Photos from the image-classification dataset "Final_Spinach_NPK_Dataset_Clean" in the GitHub repository rajsinghkog/hydrophonic_system. Its 4 classes are: healthy, nitrogen deficiency, phosphorus deficiency, potassium deficiency.

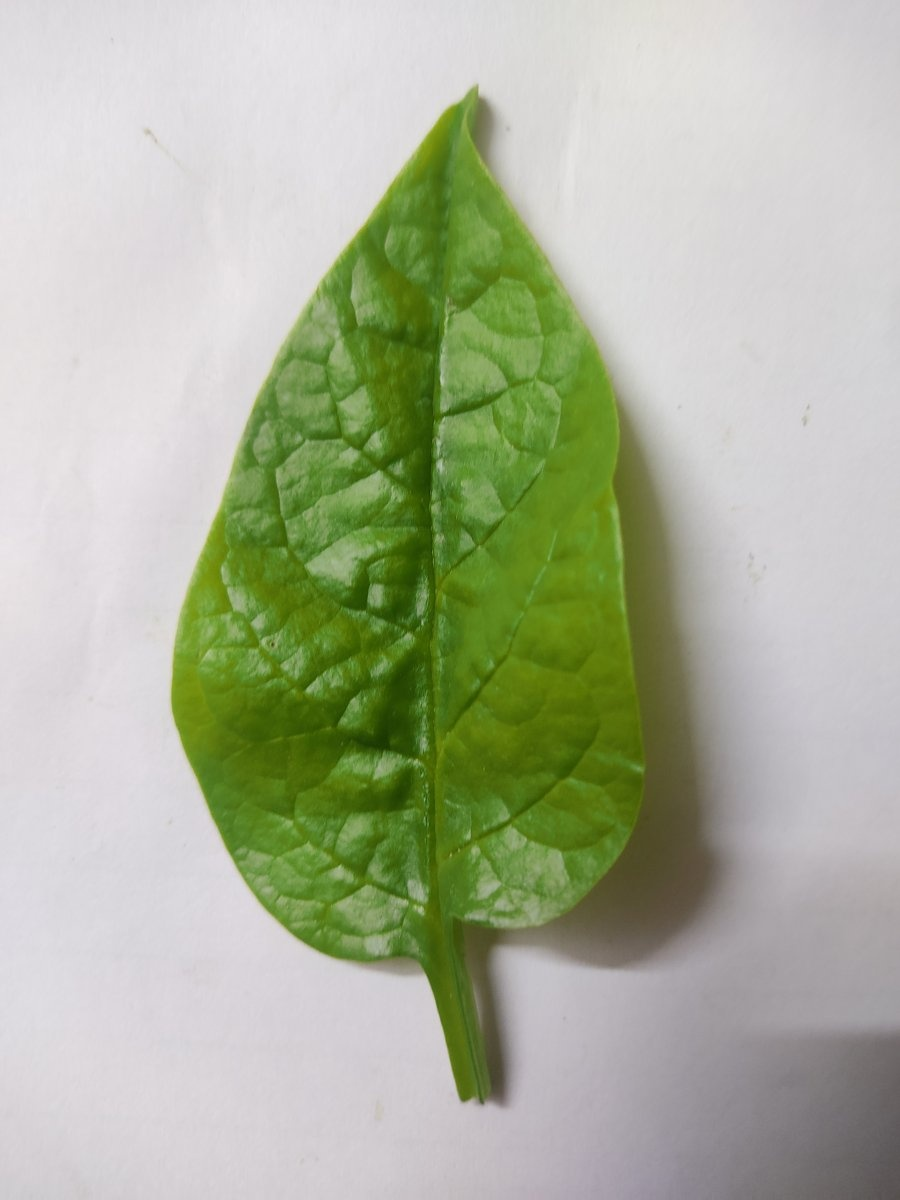
Label: potassium deficiency

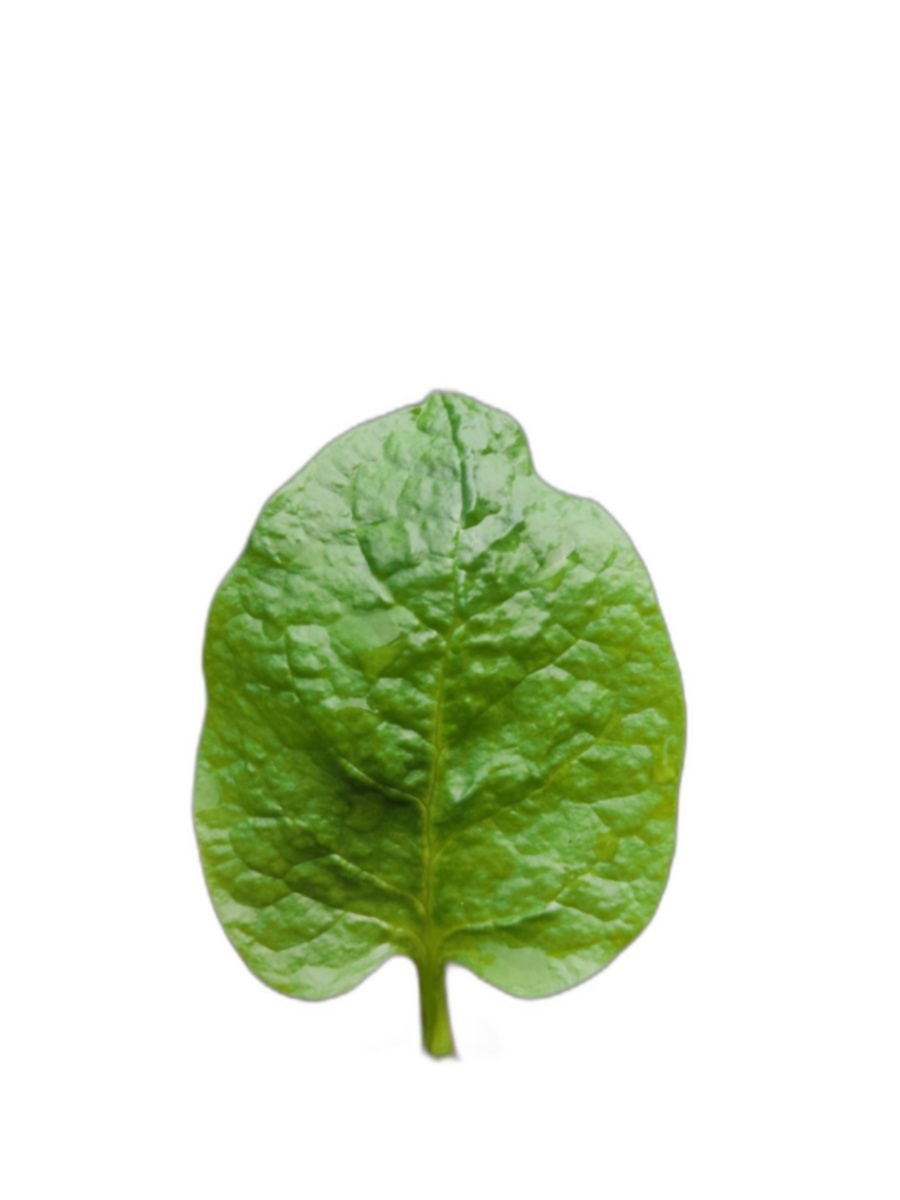
Label: healthy

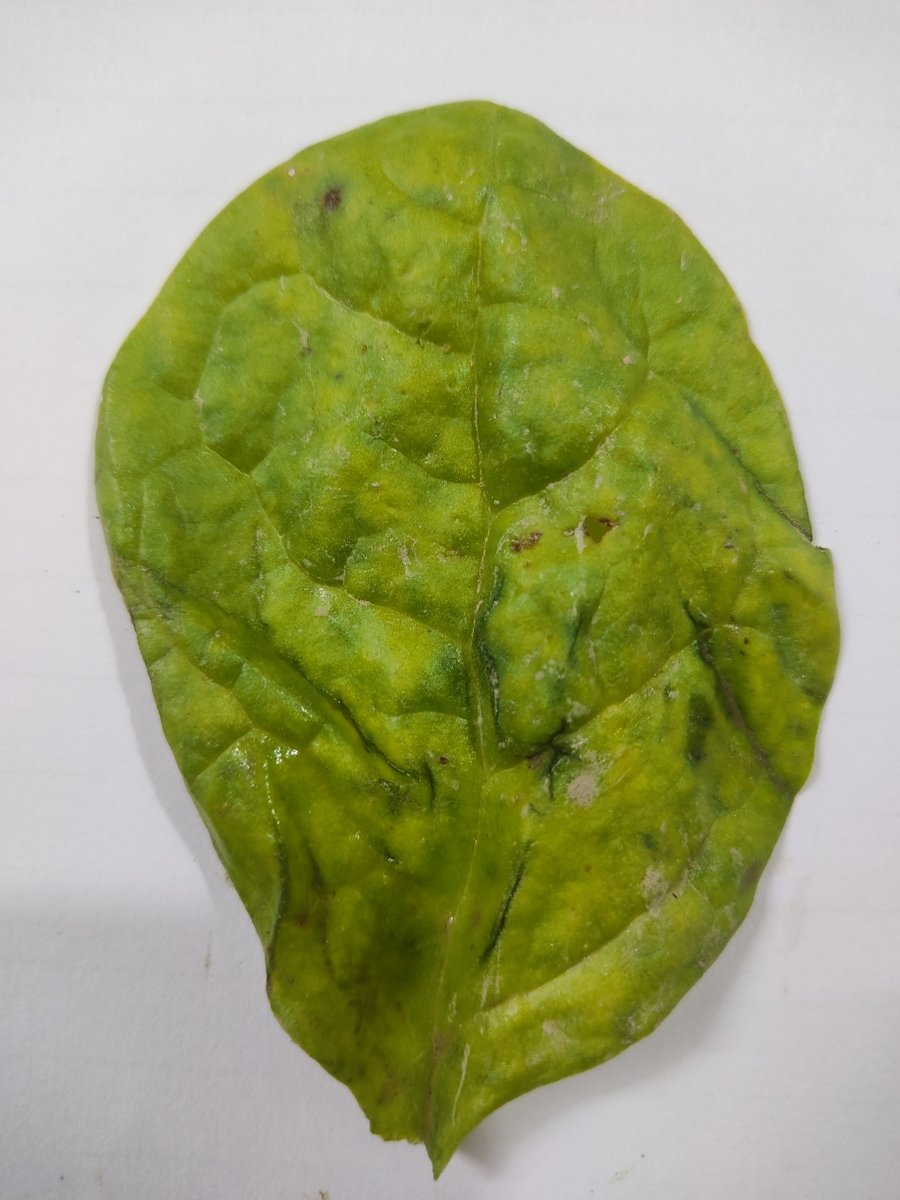
Label: nitrogen deficiency

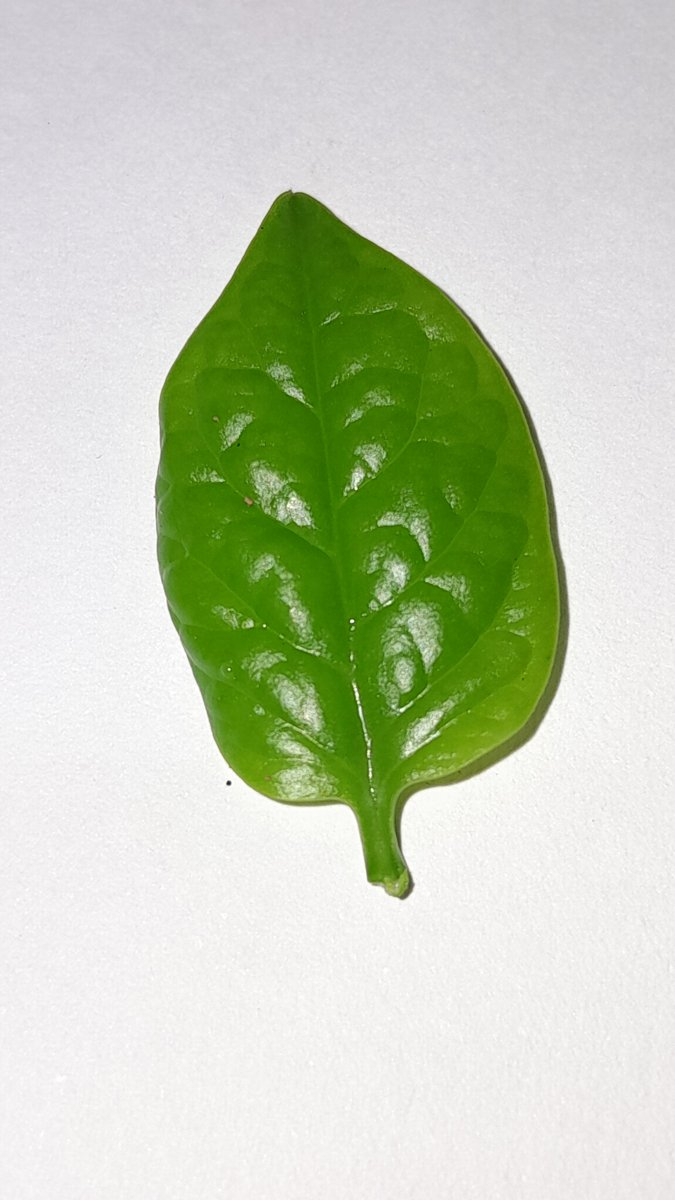
Label: healthy

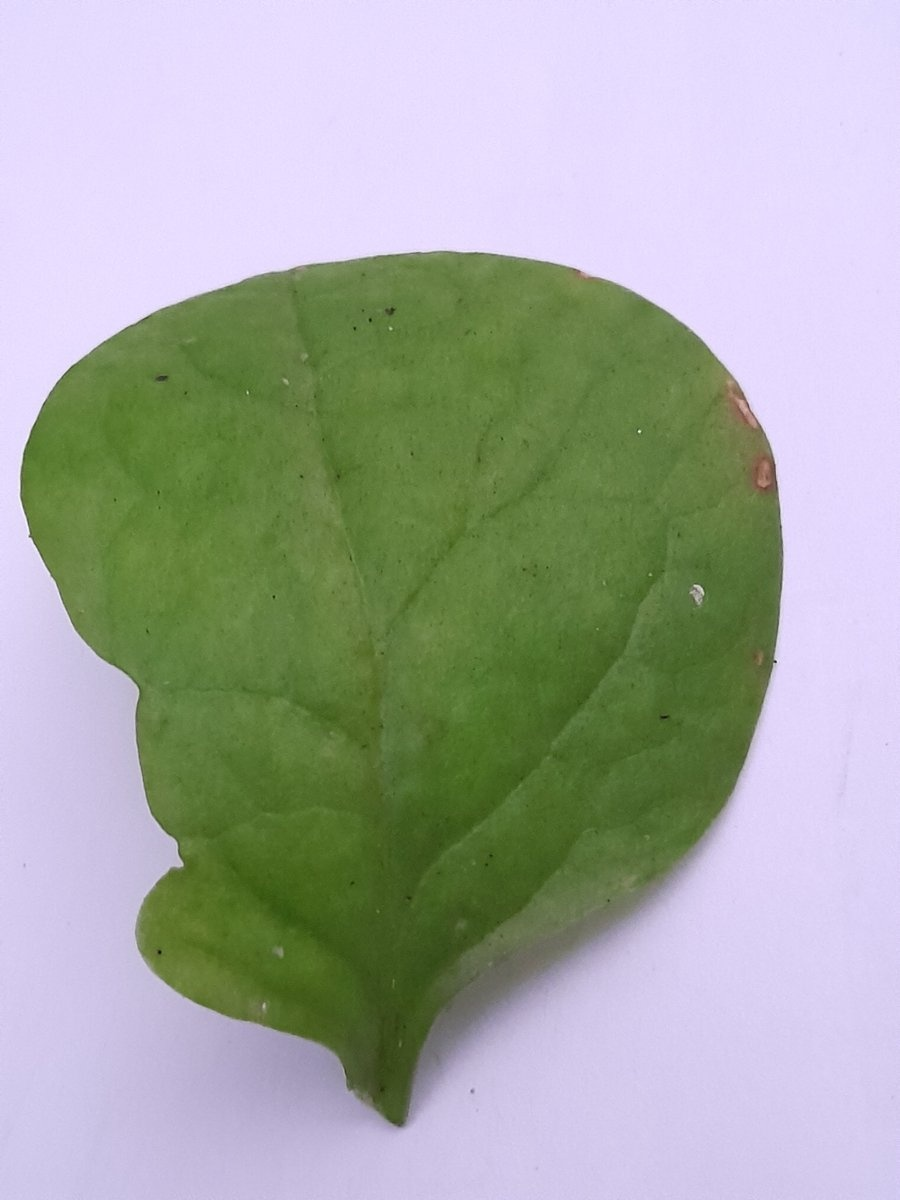
Label: phosphorus deficiency

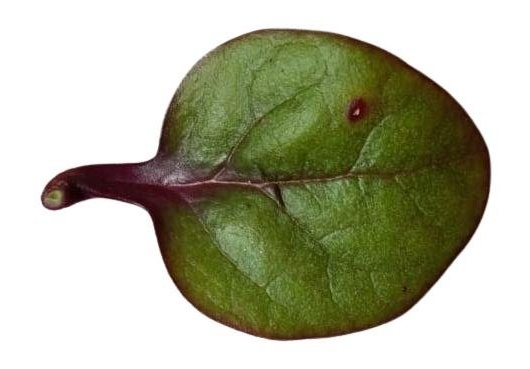
Label: nitrogen deficiency
